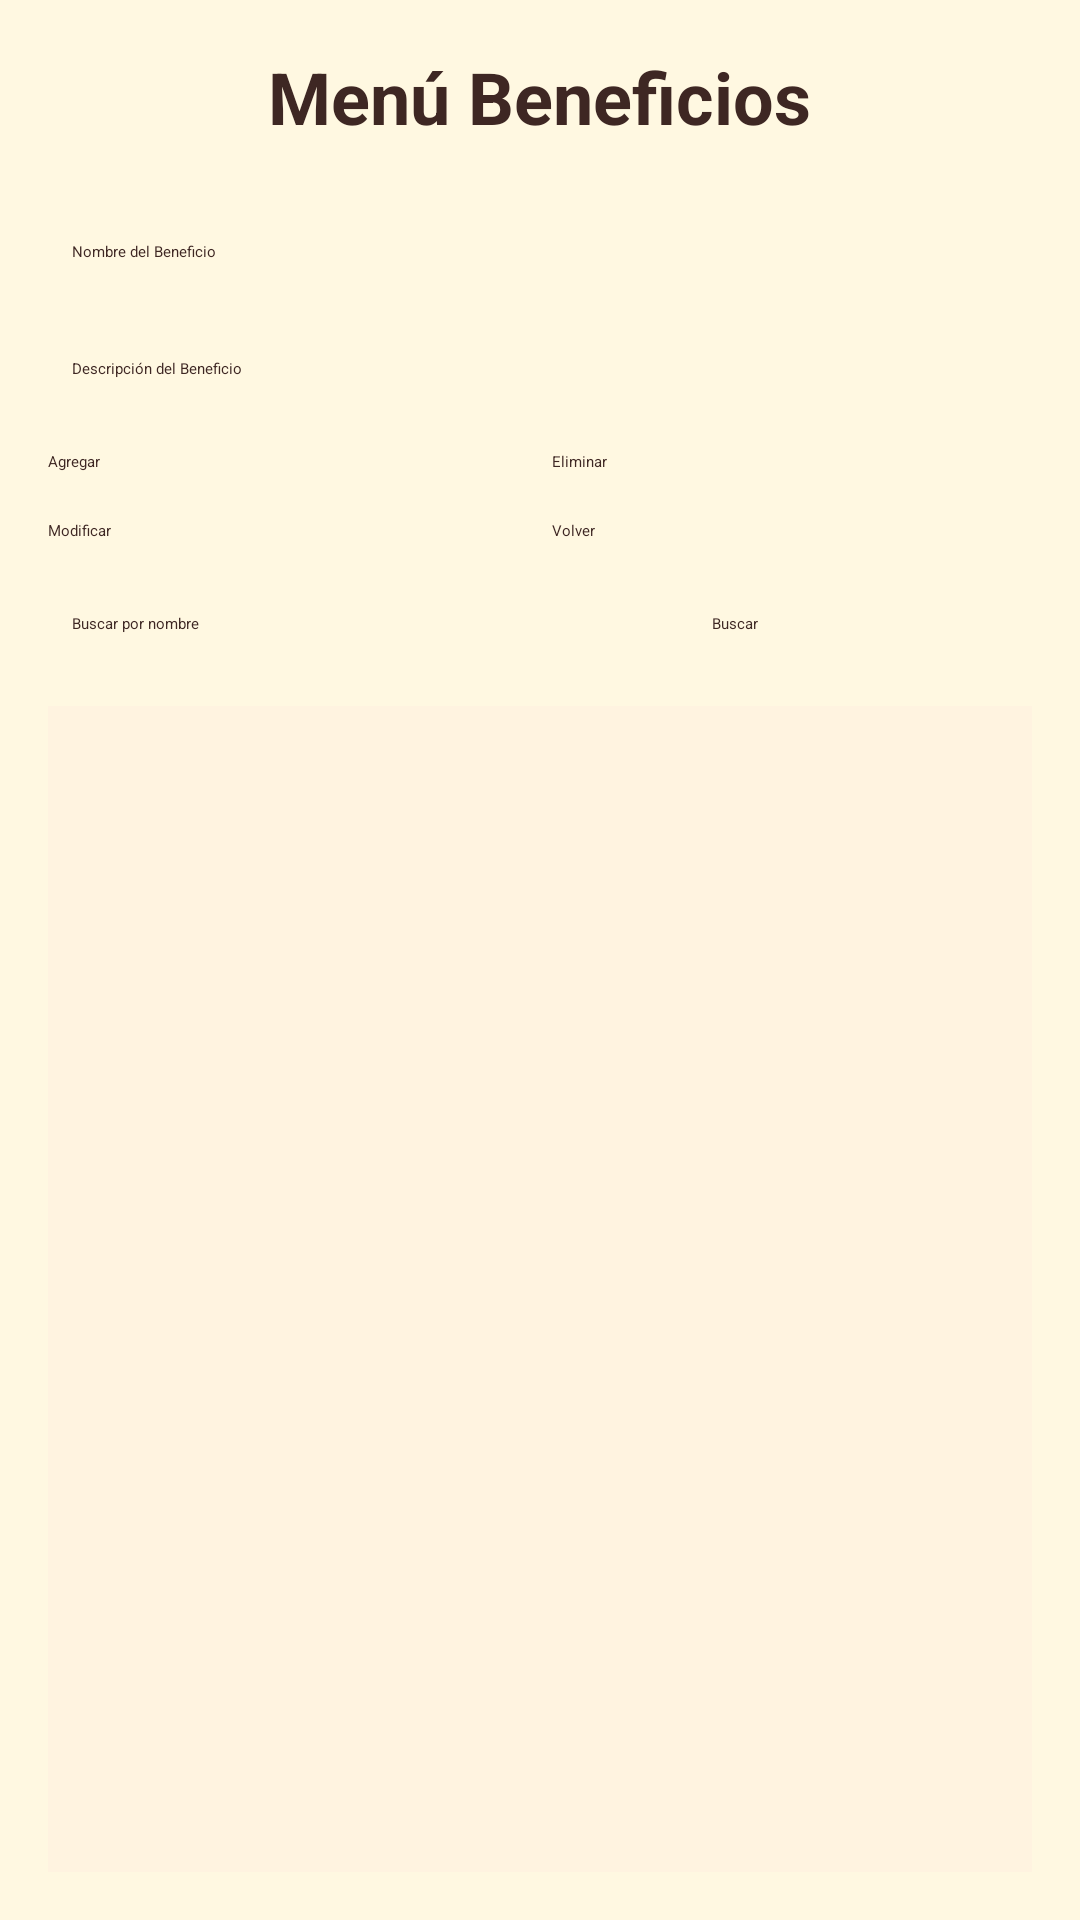

Layout XML and referenced resources for this Android screen:
<!-- AndroidManifest.xml: application theme Theme.ProyectoAndroid -->
<!-- res/layout/fragment_beneficios.xml -->
<?xml version="1.0" encoding="utf-8"?>
<androidx.constraintlayout.widget.ConstraintLayout xmlns:android="http://schemas.android.com/apk/res/android"
    xmlns:app="http://schemas.android.com/apk/res-auto"
    xmlns:tools="http://schemas.android.com/tools"
    android:id="@+id/main"
    android:layout_width="match_parent"
    android:layout_height="match_parent"
    android:background="#FFF8E1"
    tools:context=".Vista.CrudBeneficiosFragment">

    <ScrollView
        android:layout_width="0dp"
        android:layout_height="0dp"
        app:layout_constraintTop_toTopOf="parent"
        app:layout_constraintBottom_toBottomOf="parent"
        app:layout_constraintStart_toStartOf="parent"
        app:layout_constraintEnd_toEndOf="parent"
        android:padding="16dp">

        <LinearLayout
            android:layout_width="match_parent"
            android:layout_height="wrap_content"
            android:orientation="vertical"
            android:gravity="center_horizontal">

            
            <TextView
                android:id="@+id/textViewTitle"
                android:layout_width="wrap_content"
                android:layout_height="wrap_content"
                android:text="Menú Beneficios"
                android:textSize="24sp"
                android:textStyle="bold"
                android:textColor="#3E2723"
                android:layout_marginBottom="24dp"/>

            
            <EditText
                android:id="@+id/editTextNombreBeneficio"
                android:layout_width="match_parent"
                android:layout_height="wrap_content"
                android:hint="Nombre del Beneficio"
                android:layout_marginBottom="16dp"
                android:backgroundTint="#D9A066"
                android:textColor="#3E2723"
                android:padding="8dp"/>

            <EditText
                android:id="@+id/editTextDescripcionBeneficio"
                android:layout_width="match_parent"
                android:layout_height="wrap_content"
                android:hint="Descripción del Beneficio"
                android:layout_marginBottom="16dp"
                android:backgroundTint="#D9A066"
                android:textColor="#3E2723"
                android:padding="8dp"/>

            
            <LinearLayout
                android:layout_width="match_parent"
                android:layout_height="wrap_content"
                android:orientation="horizontal"
                android:gravity="center"
                android:layout_marginBottom="16dp">

                <Button
                    android:id="@+id/buttonAgregarBeneficio"
                    android:layout_width="0dp"
                    android:layout_weight="1"
                    android:layout_height="wrap_content"
                    android:text="Agregar"
                    android:backgroundTint="#D9A066"
                    android:textColor="#3E2723"
                    android:layout_marginEnd="8dp"/>

                <Button
                    android:id="@+id/buttonEliminarBeneficio"
                    android:layout_width="0dp"
                    android:layout_weight="1"
                    android:layout_height="wrap_content"
                    android:text="Eliminar"
                    android:backgroundTint="#D9A066"
                    android:textColor="#3E2723"/>
            </LinearLayout>

            <LinearLayout
                android:layout_width="match_parent"
                android:layout_height="wrap_content"
                android:orientation="horizontal"
                android:gravity="center"
                android:layout_marginBottom="16dp">

                <Button
                    android:id="@+id/btnModificar"
                    android:layout_width="0dp"
                    android:layout_weight="1"
                    android:layout_height="wrap_content"
                    android:text="Modificar"
                    android:backgroundTint="#D9A066"
                    android:textColor="#3E2723"
                    android:layout_marginEnd="8dp"/>

                <Button
                    android:id="@+id/buttonVolver"
                    android:layout_width="0dp"
                    android:layout_weight="1"
                    android:layout_height="wrap_content"
                    android:text="Volver"
                    android:backgroundTint="#D9A066"
                    android:textColor="#3E2723"/>
            </LinearLayout>

            
            <LinearLayout
                android:layout_width="match_parent"
                android:layout_height="wrap_content"
                android:orientation="horizontal"
                android:gravity="center"
                android:layout_marginBottom="16dp">

                <EditText
                    android:id="@+id/editTextBuscar"
                    android:layout_width="0dp"
                    android:layout_weight="2"
                    android:layout_height="wrap_content"
                    android:hint="Buscar por nombre"
                    android:backgroundTint="#D9A066"
                    android:textColor="#3E2723"
                    android:padding="8dp"
                    android:layout_marginEnd="8dp"/>

                <Button
                    android:id="@+id/btnBuscar"
                    android:layout_width="0dp"
                    android:layout_weight="1"
                    android:layout_height="wrap_content"
                    android:text="Buscar"
                    android:backgroundTint="#D9A066"
                    android:textColor="#3E2723"/>
            </LinearLayout>

            
            <androidx.recyclerview.widget.RecyclerView
                android:id="@+id/recyclerViewBeneficios"
                android:layout_width="match_parent"
                android:layout_height="400dp"
                android:background="#FFF3E0"
                android:padding="8dp"/>

        </LinearLayout>
    </ScrollView>

</androidx.constraintlayout.widget.ConstraintLayout>
<!-- resources referenced by this layout -->
<resources>
  <style name="Theme.ProyectoAndroid" parent="Base.Theme.ProyectoAndroid" />
  <style name="Base.Theme.ProyectoAndroid" parent="Theme.Material3.DayNight.NoActionBar">
          
          <item name="android:windowBackground">@color/background_light</item>
  
          
          <item name="colorPrimary">@color/golden</item>
          <item name="colorOnPrimary">@color/brown_dark</item>
  
          
          <item name="android:textColorPrimary">@color/brown_dark</item>
          <item name="android:textColorSecondary">@color/brown_dark</item>
          <item name="android:textColorHint">@color/brown_dark</item>
      </style>
  <color name="background_light">#FFF8E1</color>
  <color name="golden">#D9A066</color>
  <color name="brown_dark">#6B4C3B</color>
</resources>
